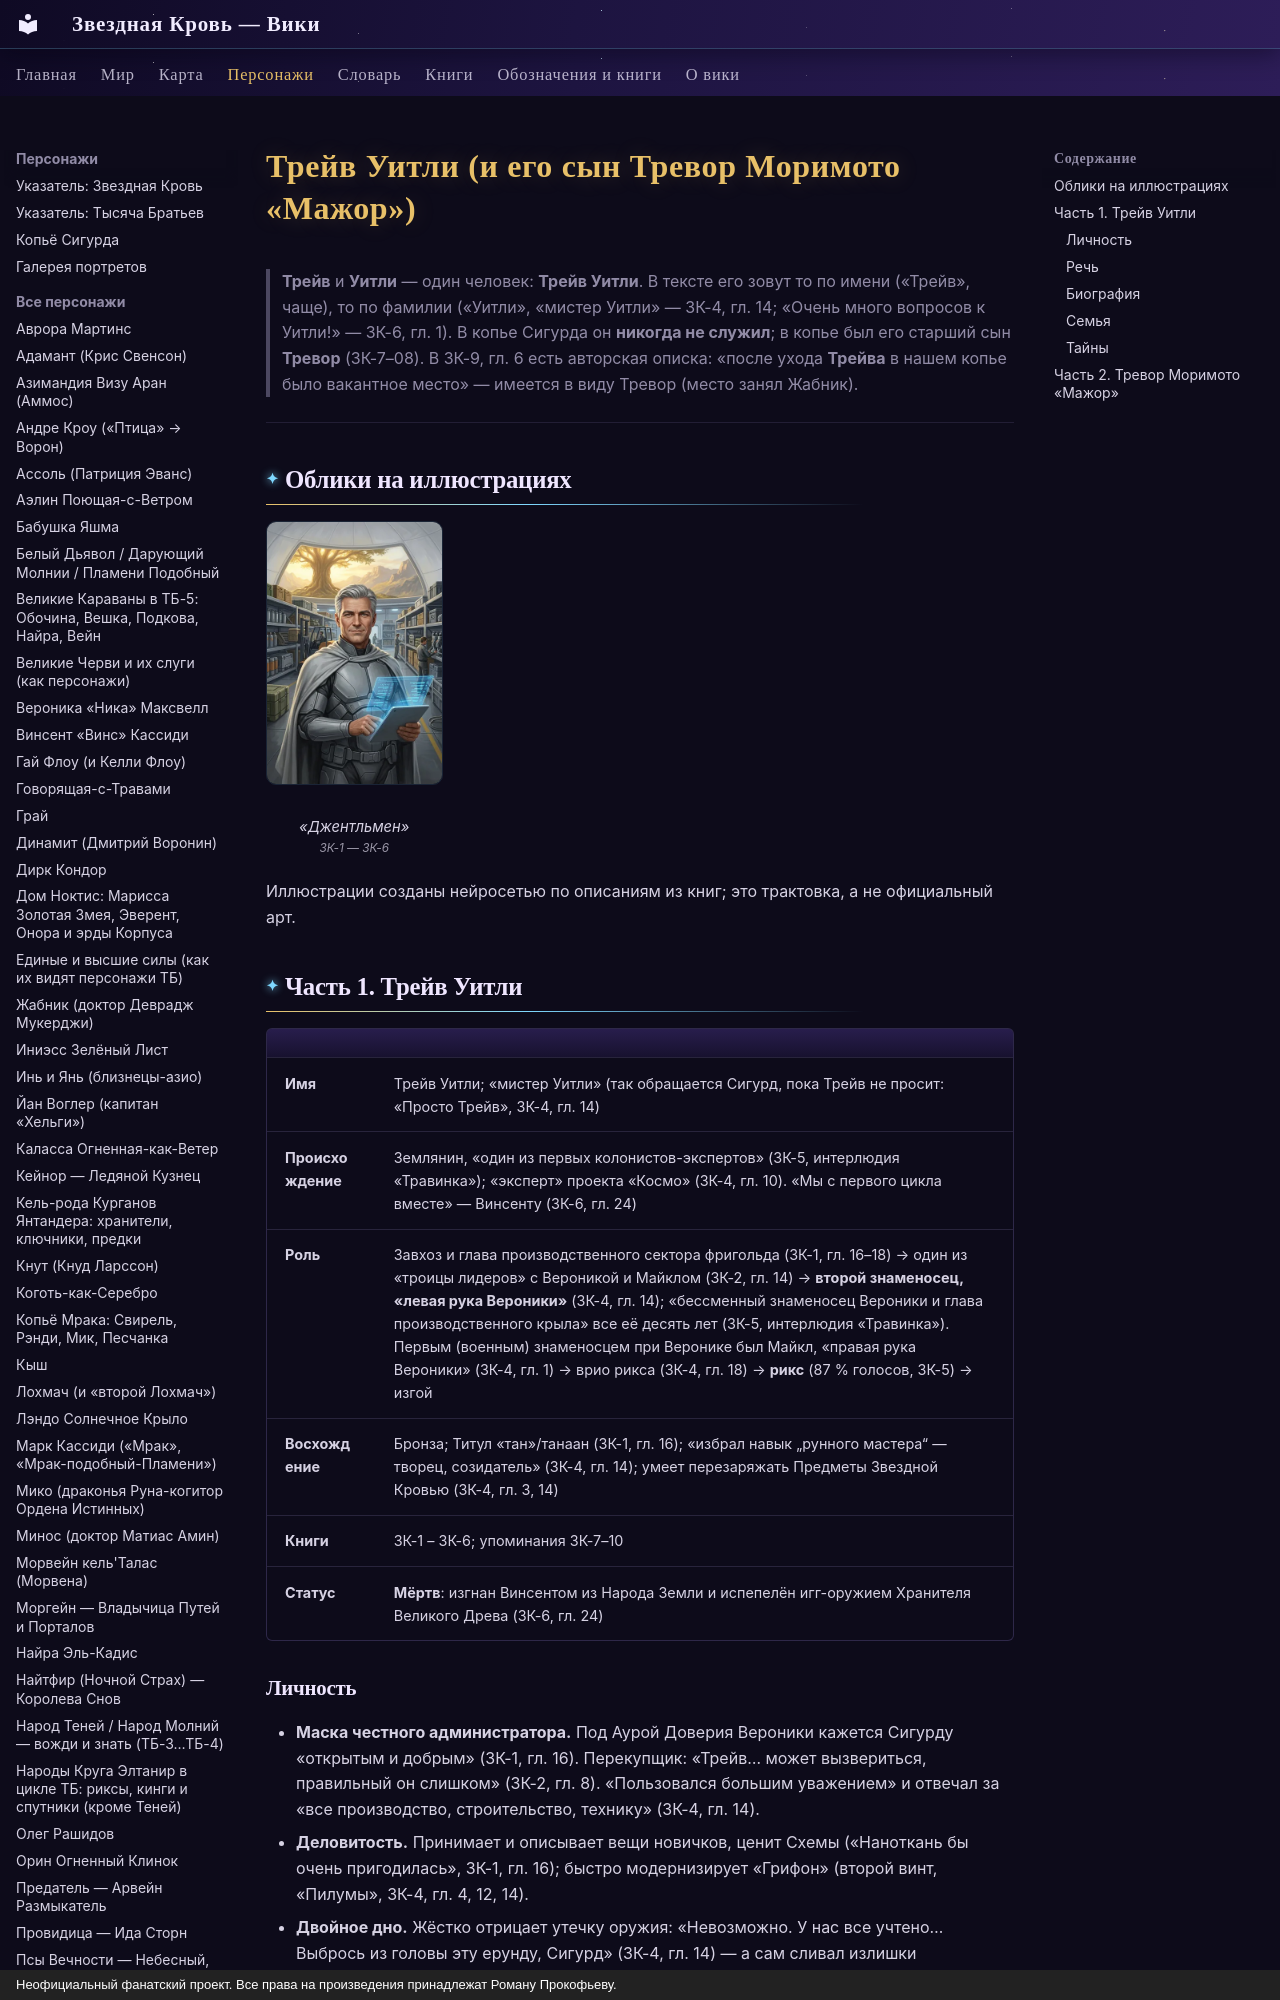

repository: evgenykzz2/Starblood · page: personazhi/trejv/index.html · generator: mkdocs · copyright: Неофициальный фанатский проект. Все права на произведения принадлежат Роману Прокофьеву.

# Трейв Уитли (и его сын Тревор Моримото «Мажор»)

> **Трейв** и **Уитли** — один человек: **Трейв Уитли**. В тексте его зовут то по имени («Трейв», чаще), то по фамилии («Уитли», «мистер Уитли» — ЗК-4, гл. 14; «Очень много вопросов к Уитли!» — ЗК-6, гл. 1). В копье Сигурда он **никогда не служил**; в копье был его старший сын **Тревор** (ЗК-7–08). В ЗК-9, гл. 6 есть авторская описка: «после ухода **Трейва** в нашем копье было вакантное место» — имеется в виду Тревор (место занял Жабник).

---

## Облики на иллюстрациях

<div class="portrait-grid" markdown>
<figure markdown="span">
  [![Трейв Уитли: «Джентльмен»](../assets/portrety/041_s.webp){ loading=lazy }](../assets/portrety/041.webp)
  <figcaption>«Джентльмен»<br><small>ЗК-1 — ЗК-6</small></figcaption>
</figure>
</div>

Иллюстрации созданы нейросетью по описаниям из книг; это трактовка, а не официальный арт.

## Часть 1. Трейв Уитли

| | |
|---|---|
| **Имя** | Трейв Уитли; «мистер Уитли» (так обращается Сигурд, пока Трейв не просит: «Просто Трейв», ЗК-4, гл. 14) |
| **Происхождение** | Землянин, «один из первых колонистов-экспертов» (ЗК-5, интерлюдия «Травинка»); «эксперт» проекта «Космо» (ЗК-4, гл. 10). «Мы с первого цикла вместе» — Винсенту (ЗК-6, гл. 24) |
| **Роль** | Завхоз и глава производственного сектора фригольда (ЗК-1, гл. 16–18) → один из «троицы лидеров» с Вероникой и Майклом (ЗК-2, гл. 14) → **второй знаменосец, «левая рука Вероники»** (ЗК-4, гл. 14); «бессменный знаменосец Вероники и глава производственного крыла» все её десять лет (ЗК-5, интерлюдия «Травинка»). Первым (военным) знаменосцем при Веронике был Майкл, «правая рука Вероники» (ЗК-4, гл. 1) → врио рикса (ЗК-4, гл. 18) → **рикс** (87 % голосов, ЗК-5) → изгой |
| **Восхождение** | Бронза; Титул «тан»/танаан (ЗК-1, гл. 16); «избрал навык „рунного мастера“ — творец, созидатель» (ЗК-4, гл. 14); умеет перезаряжать Предметы Звездной Кровью (ЗК-4, гл. 3, 14) |
| **Книги** | ЗК-1 – ЗК-6; упоминания ЗК-7–10 |
| **Статус** | **Мёртв**: изгнан Винсентом из Народа Земли и испепелён игг-оружием Хранителя Великого Древа (ЗК-6, гл. 24) |


### Личность
- **Маска честного администратора.** Под Аурой Доверия Вероники кажется Сигурду «открытым и добрым» (ЗК-1, гл. 16). Перекупщик: «Трейв… может вызвериться, правильный он слишком» (ЗК-2, гл. 8). «Пользовался большим уважением» и отвечал за «все производство, строительство, технику» (ЗК-4, гл. 14).
- **Деловитость.** Принимает и описывает вещи новичков, ценит Схемы («Наноткань бы очень пригодилась», ЗК-1, гл. 16); быстро модернизирует «Грифон» (второй винт, «Пилумы», ЗК-4, гл. 4, 12, 14).
- **Двойное дно.** Жёстко отрицает утечку оружия: «Невозможно. У нас все учтено… Выбрось из головы эту ерунду, Сигурд» (ЗК-4, гл. 14) — а сам сливал излишки репликации изгоям Кнута (ЗК-5, гл. 15; ЗК-6, гл. 26).
- **Слабость:** марионетка Говорящей-с-Травами, её любовник (ЗК-5, интерлюдия; ЗК-6, гл. 1 — «не самостоятельная фигура»). Трус: на суде лжёт, отрекается («клянусь, я ничего не знал о проклятой Руне!… Ты ведь меня знаешь, мы с первого цикла вместе»), левый глаз дёргается в нервном тике (ЗК-6, гл. 24).
